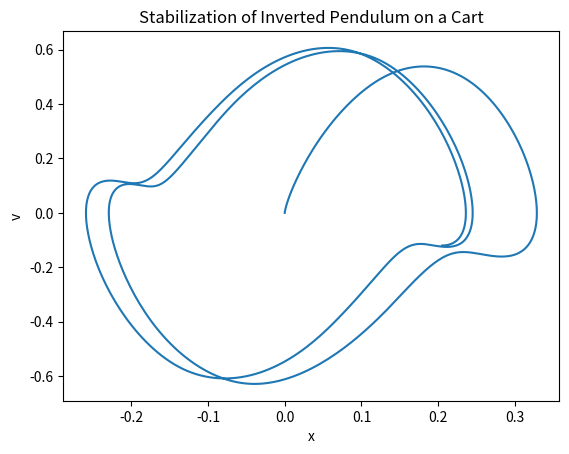

Reproduce this figure in Python.
import matplotlib.pyplot as plt
from scipy.integrate import solve_ivp
import numpy as np

# define constants for inverted pendulum system
m = 1.0 # mass of pendulum
M = 5.0 # mass of cart
g = 9.81 # gravitational constant
l = 2.0 # length of pendulum


# define functions for the ODEs
def f(t, y):
    theta, omega, x, v = y
    dydt = [omega,
            -(m*g*l*np.sin(theta))/(M+m*(np.sin(theta)**2)),
            v,
            (m*g*l*np.sin(theta)*np.cos(theta) + m*l*omega**2*np.sin(theta)*np.cos(theta) - (M+m)*v)/(l*(M+m*(np.sin(theta)**2)))]
    return dydt

# set up initial conditions and time array
y0 = [np.pi/2, 0, 0, 0]
t = np.linspace(0, 10, 1000)

# solve ODE
soln = solve_ivp(f, [t[0], t[-1]], y0, t_eval=t)

# plot results
plt.plot(soln.y[2], soln.y[3])
plt.xlabel('x')
plt.ylabel('v')
plt.title('Stabilization of Inverted Pendulum on a Cart')
plt.show()